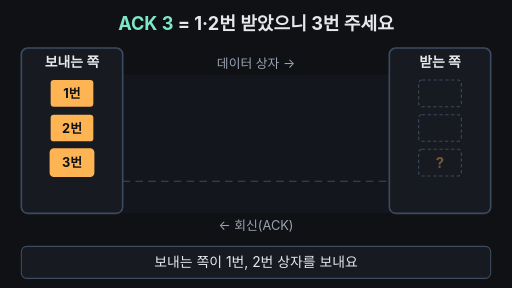
t = 0.00 s
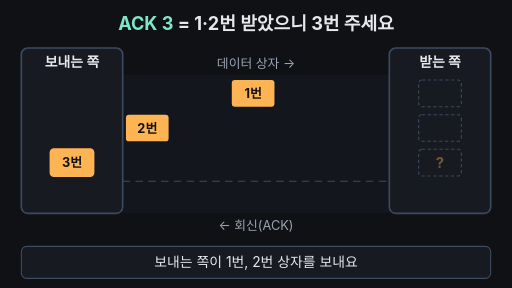
t = 1.88 s
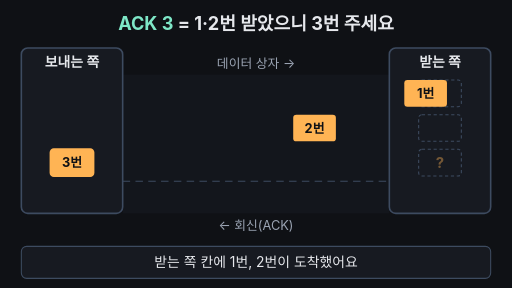
t = 3.38 s
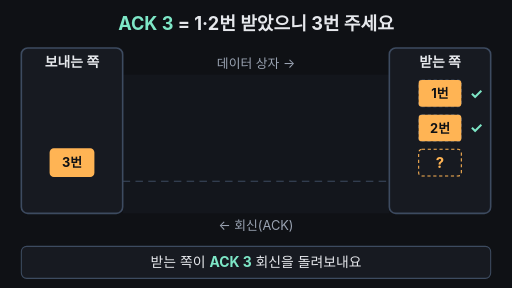
t = 5.00 s
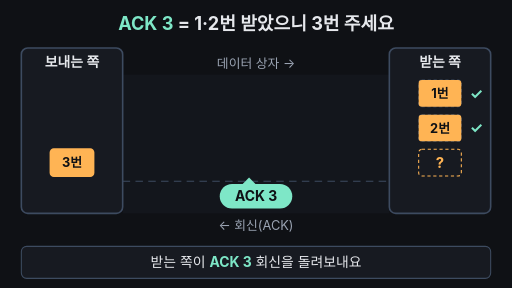
t = 6.50 s
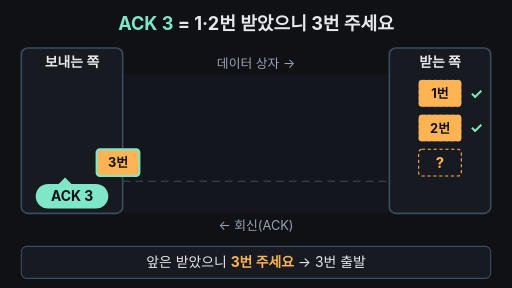
t = 8.35 s

The animated SVG that drew these frames (rendered in a browser with its animation timeline set to each time). Animation: 17 SMIL elements (animate=13,animateTransform=4); one cycle of 10.00 s, repeats indefinitely.

<svg xmlns="http://www.w3.org/2000/svg" viewBox="0 0 960 540" width="960" height="540" font-family="-apple-system,'Apple SD Gothic Neo','Segoe UI',sans-serif">
  <rect width="960" height="540" fill="#0f1115"/>
  <text x="480" y="56" text-anchor="middle" font-size="34" font-weight="700" fill="#e6e8ec"><tspan fill="#7ee7c7">ACK 3</tspan> = 1·2번 받았으니 3번 주세요</text>
  <!-- road -->
  <rect x="230" y="140" width="500" height="260" fill="#13161c"/>
  <line x1="230" y1="340" x2="730" y2="340" stroke="#3d4b60" stroke-width="2" stroke-dasharray="14 10"/>
  <text x="480" y="128" text-anchor="middle" font-size="24" fill="#9aa3b2">데이터 상자 →</text>
  <text x="480" y="432" text-anchor="middle" font-size="24" fill="#9aa3b2">← 회신(ACK)</text>
  <!-- panels -->
  <rect x="40" y="90" width="190" height="310" rx="12" fill="#171a21" stroke="#3d4b60" stroke-width="3"/>
  <text x="135" y="126" text-anchor="middle" font-size="26" font-weight="700" fill="#e6e8ec">보내는 쪽</text>
  <rect x="730" y="90" width="190" height="310" rx="12" fill="#171a21" stroke="#3d4b60" stroke-width="3"/>
  <text x="825" y="126" text-anchor="middle" font-size="26" font-weight="700" fill="#e6e8ec">받는 쪽</text>
  <!-- receiver slots -->
  <rect x="785" y="150" width="80" height="50" rx="6" fill="none" stroke="#3d4b60" stroke-width="2" stroke-dasharray="6 5"/>
  <rect x="785" y="215" width="80" height="50" rx="6" fill="none" stroke="#3d4b60" stroke-width="2" stroke-dasharray="6 5"/>
  <rect x="785" y="280" width="80" height="50" rx="6" fill="none" stroke="#3d4b60" stroke-width="2" stroke-dasharray="6 5">
    <animate attributeName="stroke" dur="10s" repeatCount="indefinite" keyTimes="0;0.48;0.5;0.95;0.97;1" values="#3d4b60;#3d4b60;#ffb454;#ffb454;#3d4b60;#3d4b60"/>
  </rect>
  <text x="825" y="315" text-anchor="middle" font-size="28" font-weight="700" fill="#ffb454" opacity="0.4">?<animate attributeName="opacity" dur="10s" repeatCount="indefinite" keyTimes="0;0.48;0.5;0.95;0.97;1" values="0.4;0.4;1;1;0.4;0.4"/></text>
  <text x="893" y="185" text-anchor="middle" font-size="28" font-weight="700" fill="#7ee7c7" opacity="0">✓<animate attributeName="opacity" dur="10s" repeatCount="indefinite" keyTimes="0;0.35;0.37;0.95;0.97;1" values="0;0;1;1;0;0"/></text>
  <text x="893" y="250" text-anchor="middle" font-size="28" font-weight="700" fill="#7ee7c7" opacity="0">✓<animate attributeName="opacity" dur="10s" repeatCount="indefinite" keyTimes="0;0.45;0.47;0.95;0.97;1" values="0;0;1;1;0;0"/></text>
  <!-- box 1 -->
  <g>
    <animateTransform attributeName="transform" type="translate" dur="10s" repeatCount="indefinite" keyTimes="0;0.03;0.35;0.97;0.971;1" values="0 0;0 0;690 0;690 0;0 0;0 0"/>
    <animate attributeName="opacity" dur="10s" repeatCount="indefinite" keyTimes="0;0.95;0.97;0.98;1" values="1;1;0;0;1"/>
    <rect x="95" y="150" width="80" height="50" rx="6" fill="#ffb454"/>
    <text x="135" y="184" text-anchor="middle" font-size="24" font-weight="700" fill="#0f1115">1번</text>
  </g>
  <!-- box 2 -->
  <g>
    <animateTransform attributeName="transform" type="translate" dur="10s" repeatCount="indefinite" keyTimes="0;0.12;0.45;0.97;0.971;1" values="0 0;0 0;690 0;690 0;0 0;0 0"/>
    <animate attributeName="opacity" dur="10s" repeatCount="indefinite" keyTimes="0;0.95;0.97;0.98;1" values="1;1;0;0;1"/>
    <rect x="95" y="215" width="80" height="50" rx="6" fill="#ffb454"/>
    <text x="135" y="249" text-anchor="middle" font-size="24" font-weight="700" fill="#0f1115">2번</text>
  </g>
  <!-- box 3 -->
  <g>
    <animateTransform attributeName="transform" type="translate" dur="10s" repeatCount="indefinite" keyTimes="0;0.82;0.94;0.97;0.971;1" values="0 0;0 0;690 0;690 0;0 0;0 0"/>
    <animate attributeName="opacity" dur="10s" repeatCount="indefinite" keyTimes="0;0.95;0.97;0.98;1" values="1;1;0;0;1"/>
    <rect x="95" y="280" width="80" height="50" rx="6" fill="#ffb454" stroke="#ffb454" stroke-width="4">
      <animate attributeName="stroke" dur="10s" repeatCount="indefinite" keyTimes="0;0.77;0.79;0.95;0.97;1" values="#ffb454;#ffb454;#7ee7c7;#7ee7c7;#ffb454;#ffb454"/>
    </rect>
    <text x="135" y="314" text-anchor="middle" font-size="24" font-weight="700" fill="#0f1115">3번</text>
  </g>
  <!-- ACK bubble -->
  <g opacity="0">
    <animate attributeName="opacity" dur="10s" repeatCount="indefinite" keyTimes="0;0.5;0.53;0.93;0.96;1" values="0;0;1;1;0;0"/>
    <animateTransform attributeName="transform" type="translate" dur="10s" repeatCount="indefinite" keyTimes="0;0.53;0.77;1" values="0 0;0 0;-690 0;-690 0"/>
    <rect x="757" y="345" width="136" height="46" rx="23" fill="#7ee7c7"/>
    <path d="M800,345 L812,333 L824,345 Z" fill="#7ee7c7"/>
    <text x="825" y="377" text-anchor="middle" font-size="26" font-weight="700" fill="#0f1115">ACK 3</text>
  </g>
  <!-- caption bar -->
  <rect x="40" y="462" width="880" height="60" rx="10" fill="#171a21" stroke="#3d4b60" stroke-width="2"/>
  <text x="480" y="501" text-anchor="middle" font-size="26" fill="#e6e8ec">보내는 쪽이 1번, 2번 상자를 보내요<animate attributeName="opacity" dur="10s" repeatCount="indefinite" keyTimes="0;0.25;0.27;0.97;1" values="1;1;0;0;1"/></text>
  <text x="480" y="501" text-anchor="middle" font-size="26" fill="#e6e8ec" opacity="0">받는 쪽 칸에 1번, 2번이 도착했어요<animate attributeName="opacity" dur="10s" repeatCount="indefinite" keyTimes="0;0.25;0.27;0.48;0.5;1" values="0;0;1;1;0;0"/></text>
  <text x="480" y="501" text-anchor="middle" font-size="26" fill="#e6e8ec" opacity="0">받는 쪽이 <tspan fill="#7ee7c7" font-weight="700">ACK 3</tspan> 회신을 돌려보내요<animate attributeName="opacity" dur="10s" repeatCount="indefinite" keyTimes="0;0.48;0.5;0.76;0.78;1" values="0;0;1;1;0;0"/></text>
  <text x="480" y="501" text-anchor="middle" font-size="26" fill="#e6e8ec" opacity="0">앞은 받았으니 <tspan fill="#ffb454" font-weight="700">3번 주세요</tspan> → 3번 출발<animate attributeName="opacity" dur="10s" repeatCount="indefinite" keyTimes="0;0.76;0.78;0.95;0.97;1" values="0;0;1;1;0;0"/></text>
</svg>
